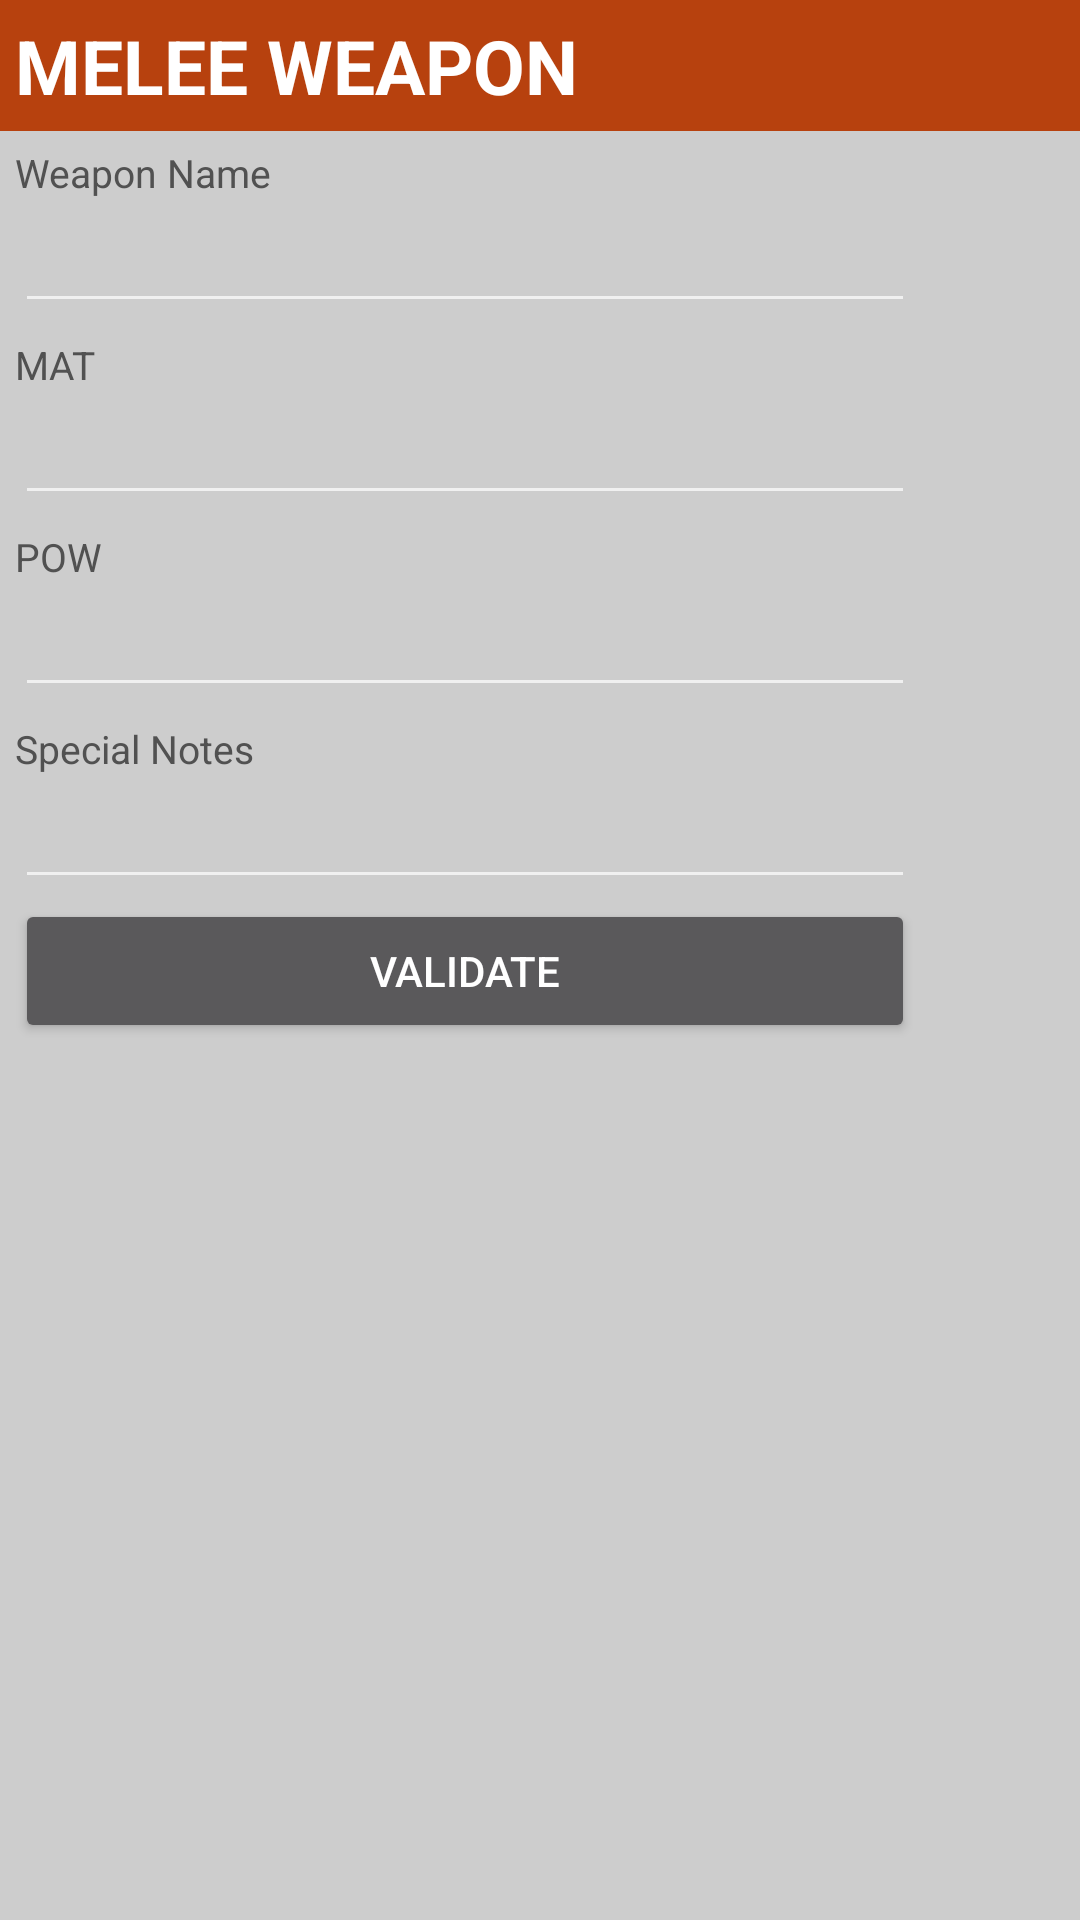

Layout XML and referenced resources for this Android screen:
<!-- AndroidManifest.xml: application theme AppTheme -->
<!-- res/layout/enter_info_dialog_layout4.xml -->
<?xml version="1.0" encoding="utf-8"?>
<FrameLayout xmlns:android="http://schemas.android.com/apk/res/android"
    xmlns:tools="http://schemas.android.com/tools" android:layout_width="match_parent"
    android:layout_height="wrap_content"
    tools:context="com.example.userdaniel.ironkingdoms.DialogFragments.CharacterInfoDialog"
    android:orientation="vertical">

    

    <LinearLayout
        android:orientation="vertical"
        android:layout_width="match_parent"
        android:layout_height="match_parent"
        android:background="#ffcdcdcd"
        android:id="@+id/container">

        <TextView
            android:layout_width="fill_parent"
            android:layout_height="wrap_content"
            android:text="MELEE WEAPON"
            android:id="@+id/textView186"
            android:textStyle="bold"
            android:textSize="25sp"
            android:textColor="#fff"
            android:background="#B7410E"
            android:paddingTop="5dp"
            android:paddingBottom="5dp"
            android:paddingLeft="5dp" />

        <TextView
            android:layout_width="300dp"
            android:layout_height="wrap_content"
            android:text="Weapon Name"
            android:id="@+id/textView188"
            android:textColor="#515151"
            android:textSize="13sp"
            android:layout_marginTop="5dp"
            android:layout_marginLeft="5dp"
            android:layout_marginRight="5dp" />

        <EditText
            android:layout_width="300dp"
            android:layout_height="wrap_content"
            android:id="@+id/editText5"
            android:textColor="#515151"
            android:inputType="text|textNoSuggestions|textCapWords"
            android:layout_marginLeft="5dp"
            android:layout_marginRight="5dp"
            android:imeOptions="actionNext" />

        <TextView
            android:layout_width="300dp"
            android:layout_height="wrap_content"
            android:id="@+id/textView190"
            android:textColor="#515151"
            android:textSize="13sp"
            android:layout_marginTop="5dp"
            android:text="MAT"
            android:layout_marginLeft="5dp"
            android:layout_marginRight="5dp" />

        <EditText
            android:layout_width="300dp"
            android:layout_height="wrap_content"
            android:id="@+id/editText6"
            android:textColor="#515151"
            android:layout_marginLeft="5dp"
            android:layout_marginRight="5dp"
            android:inputType="number"
            android:imeOptions="actionNext" />

        <TextView
            android:layout_width="300dp"
            android:layout_height="wrap_content"
            android:text="POW"
            android:id="@+id/textView244"
            android:textColor="#515151"
            android:textSize="13sp"
            android:layout_marginTop="5dp"
            android:layout_marginLeft="5dp"
            android:layout_marginRight="5dp" />

        <EditText
            android:layout_width="300dp"
            android:layout_height="wrap_content"
            android:id="@+id/editText4"
            android:textColor="#515151"
            android:layout_marginLeft="5dp"
            android:layout_marginRight="5dp"
            android:imeOptions="actionNext"
            android:inputType="number" />

        <TextView
            android:layout_width="300dp"
            android:layout_height="wrap_content"
            android:text="Special Notes"
            android:id="@+id/textView245"
            android:textColor="#515151"
            android:textSize="13sp"
            android:layout_marginTop="5dp"
            android:layout_marginLeft="5dp"
            android:layout_marginRight="5dp" />

        <EditText
            android:layout_width="300dp"
            android:layout_height="wrap_content"
            android:id="@+id/editText7"
            android:textColor="#515151"
            android:inputType="text|textMultiLine|textCapSentences"
            android:layout_marginLeft="5dp"
            android:layout_marginRight="5dp"
            android:imeOptions="actionDone" />

        <Button
            android:layout_width="300dp"
            android:layout_height="wrap_content"
            android:text="Validate"
            android:id="@+id/meleeweaponValidate"
            android:layout_marginLeft="5dp"
            android:layout_marginRight="5dp" />

    </LinearLayout>

</FrameLayout>
<!-- resources referenced by this layout -->
<resources>
  <style name="AppTheme" parent="Theme.AppCompat">
          
          <item name="colorPrimary">#B7410E</item>
          <item name="android:colorPrimaryDark">#CF5300</item>
  
      </style>
</resources>
